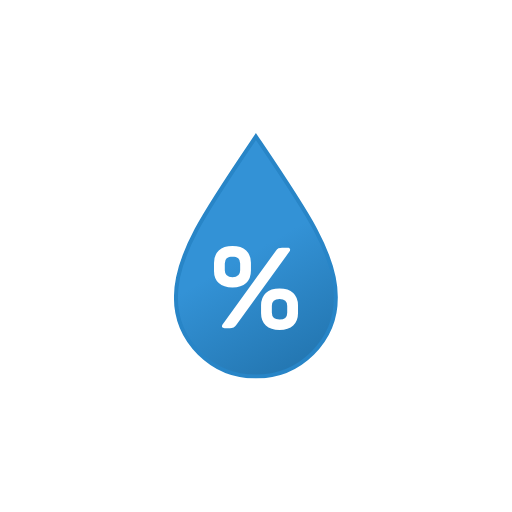
t = 0.00 s
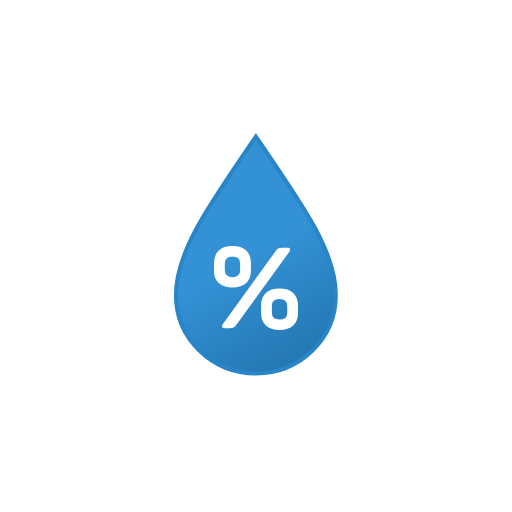
t = 0.75 s
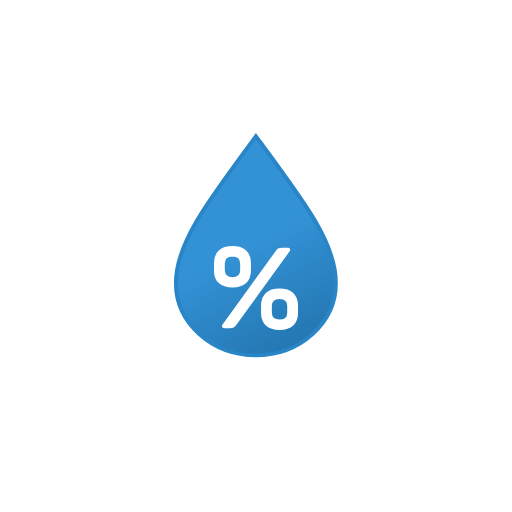
t = 2.25 s
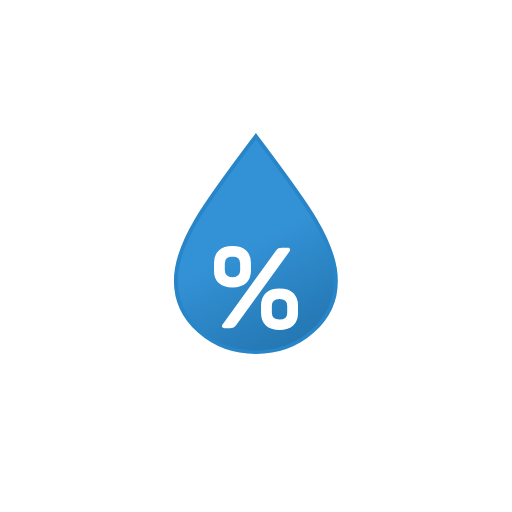
t = 3.00 s
t = 3.75 s: frame unchanged from t = 2.25 s, image omitted
t = 5.25 s: frame unchanged from t = 0.75 s, image omitted

The animated SVG that drew these frames (rendered in a browser with its animation timeline set to each time). Animation: 1 SMIL element (animateTransform=1); one cycle of 6.00 s, repeats indefinitely.

<svg xmlns="http://www.w3.org/2000/svg" xmlns:xlink="http://www.w3.org/1999/xlink" viewBox="0 0 512 512">
    <defs>
        <linearGradient id="a" x1="14.85" y1="42.34" x2="124.18" y2="231.72" gradientUnits="userSpaceOnUse">
            <stop offset="0" stop-color="#3392d6"/>
            <stop offset="0.45" stop-color="#3392d6"/>
            <stop offset="1" stop-color="#2477b2"/>
        </linearGradient>
        <symbol id="b" viewBox="0 0 164 245.57">
            <path d="M82,3.57c-48.7,72-80,117-80,160.75s35.79,79.25,80,79.25,80-35.47,80-79.25S130.7,75.54,82,3.57Z" stroke="#2885c7" stroke-miterlimit="10" stroke-width="4" fill="url(#a)">
                <animateTransform
                    attributeName="transform"
                    additive="sum"
                    type="scale"
                    values="1 1; 1 .9; 1 1"
                    dur="6s"
                    calcMode="spline"
                    keySplines=".42, 0, .58, 1; .42, 0, .58, 1"
                    repeatCount="indefinite"/>
            </path>
        </symbol>
    </defs>
    <use width="164" height="245.57" transform="translate(173.9 133.01)" xlink:href="#b"/>
    <path d="M218.78,250.47q4.78-4.47,13.69-4.47t13.68,4.47q4.78,4.47,4.79,12.4v8q0,7.8-4.79,12.22t-13.68,4.41q-8.9,0-13.69-4.41T214,270.91v-8Q214,254.95,218.78,250.47ZM290,248.94a2.79,2.79,0,0,1-.55,2.61l-53,73.24a9.43,9.43,0,0,1-2.84,2.83,12.29,12.29,0,0,1-4.62.56h-4.34c-1.33,0-2.16-.37-2.5-1.13a2.76,2.76,0,0,1,.61-2.72l53-73.35a7,7,0,0,1,2.67-2.66,12.7,12.7,0,0,1,4.34-.51h4.89C288.91,247.81,289.69,248.18,290,248.94Zm-57.52,7.59q-7.68,0-7.68,6.9v6.79q0,6.9,7.68,6.91t7.68-6.91v-6.79Q240.15,256.53,232.47,256.53Zm33.38,36.39q4.78-4.47,13.69-4.47t13.68,4.47q4.78,4.47,4.78,12.4v8q0,7.81-4.78,12.23T279.54,330q-8.91,0-13.69-4.42t-4.79-12.23v-8Q261.06,297.39,265.85,292.92ZM279.54,299q-7.68,0-7.69,6.92v6.67q0,7,7.69,7t7.67-7v-6.67Q287.21,299,279.54,299Z" fill="#fff"/>
</svg>
